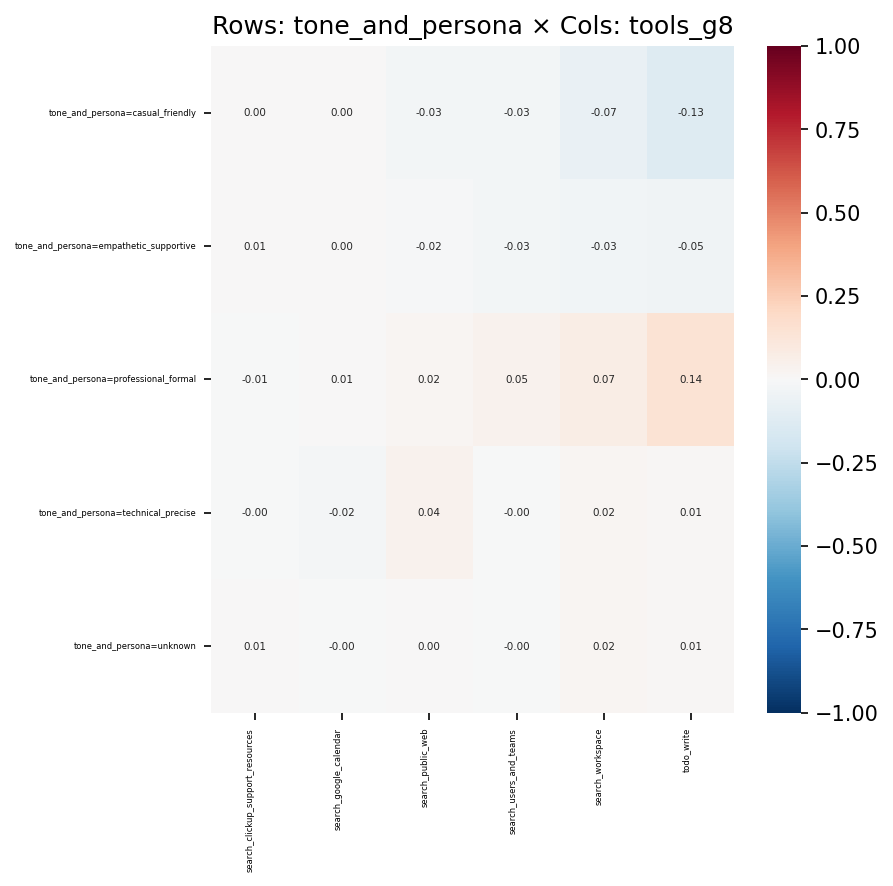

The table this chart was drawn from, first rows:
, search_clickup_support_resources, search_google_calendar, search_public_web, search_users_and_teams, search_workspace, todo_write
tone_and_persona=casual_friendly, 0.002712, 0.002265, -0.03069, -0.02999, -0.07035, -0.129
tone_and_persona=empathetic_supportive, 0.006711, 0.0007094, -0.0155, -0.02523, -0.03144, -0.04593
tone_and_persona=professional_formal, -0.007653, 0.006731, 0.01631, 0.04618, 0.07206, 0.1417
tone_and_persona=technical_precise, -0.0007196, -0.0185, 0.04144, -0.004287, 0.01755, 0.009423
tone_and_persona=unknown, 0.005569, -4.942286636803909e-05, 0.004888, -0.001725, 0.01797, 0.01043
